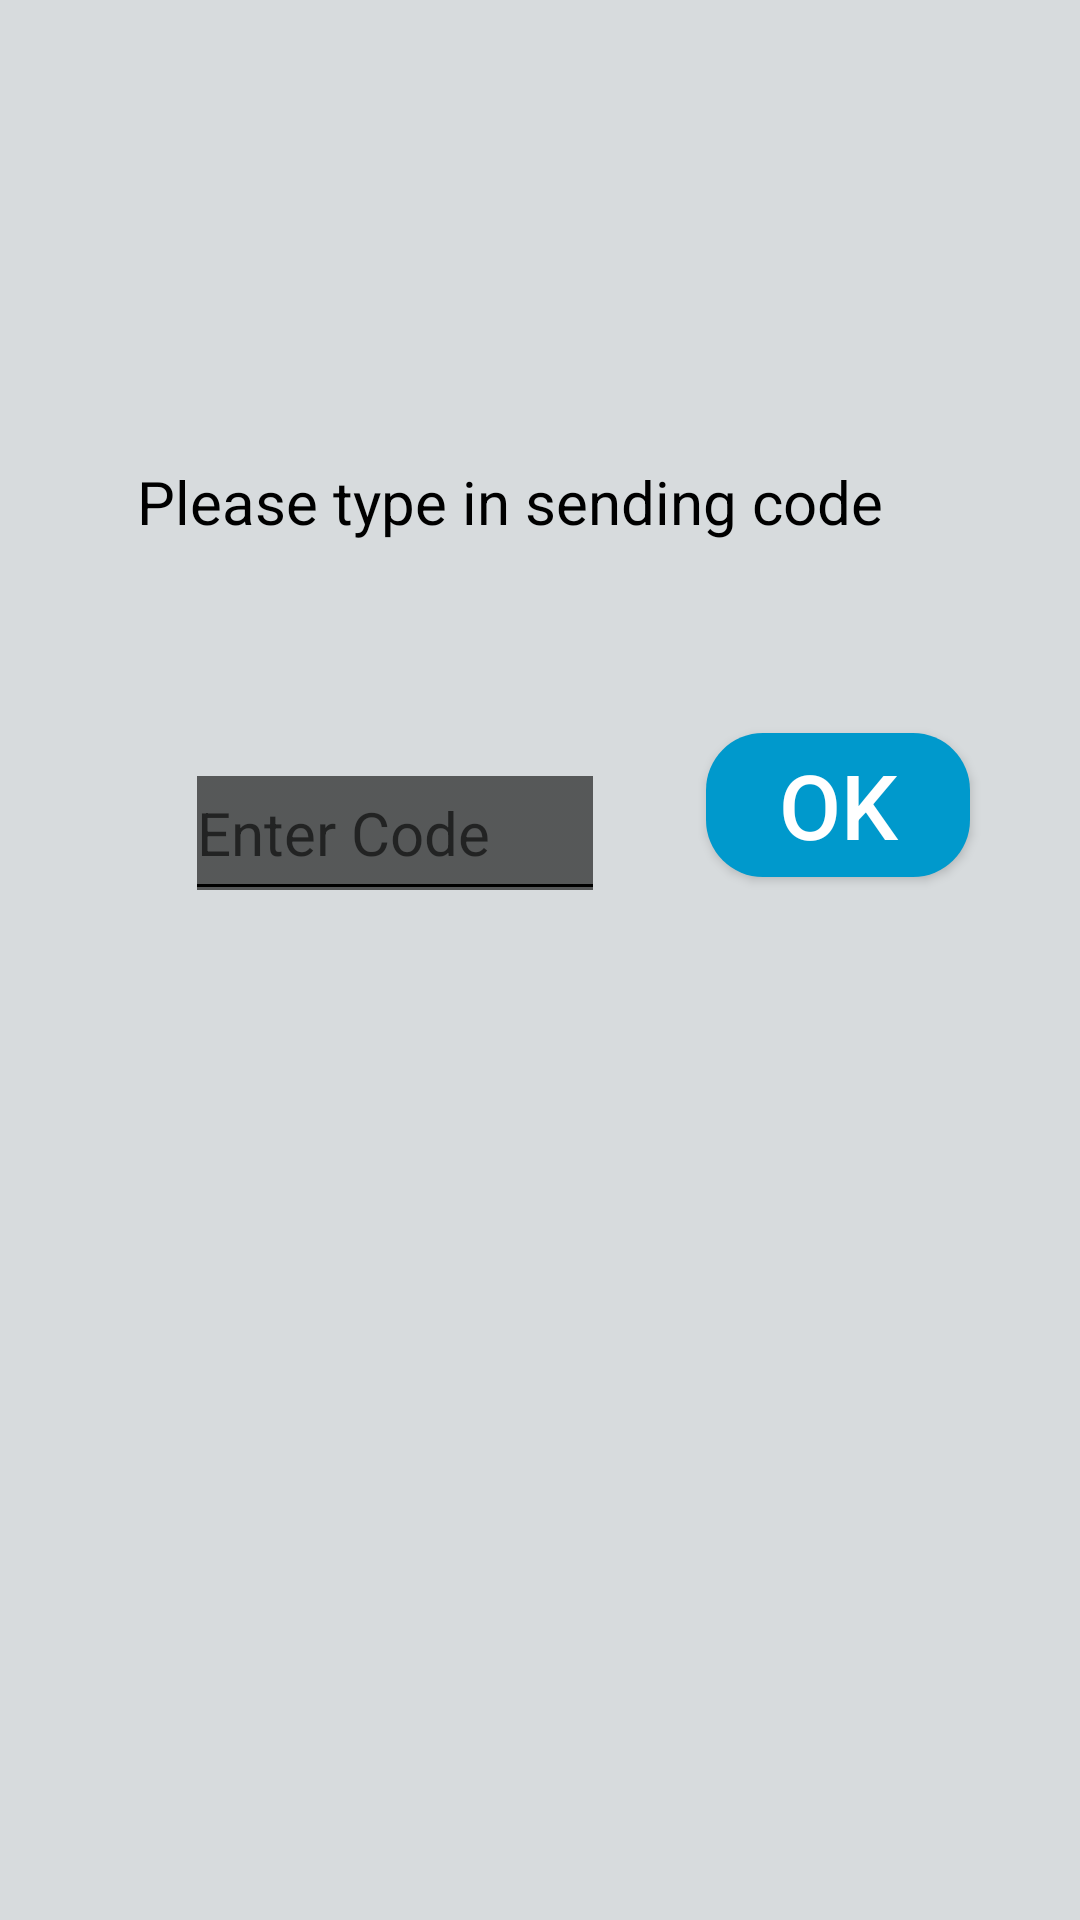

Android layout source for this screen:
<!-- AndroidManifest.xml: application theme Theme.CENG201_project -->
<!-- res/layout/activity_correction.xml -->
<?xml version="1.0" encoding="utf-8"?>
<androidx.constraintlayout.widget.ConstraintLayout xmlns:android="http://schemas.android.com/apk/res/android"
    xmlns:app="http://schemas.android.com/apk/res-auto"
    xmlns:tools="http://schemas.android.com/tools"
    android:background="@drawable/gradient"
    android:layout_width="match_parent"
    android:layout_height="match_parent"
    tools:context=".Correction">
    
    
    <TextView
        android:id="@+id/txtCodeInfo"
        android:layout_width="289dp"
        android:layout_height="45dp"
        android:text="  Please type in sending code"
        android:textColor="@android:color/black"
        android:textSize="20sp"
        app:layout_constraintBottom_toBottomOf="parent"
        app:layout_constraintEnd_toEndOf="parent"
        app:layout_constraintStart_toStartOf="parent"
        app:layout_constraintTop_toTopOf="parent"
        app:layout_constraintVertical_bias="0.258" />

    <EditText
        android:id="@+id/edtCode"
        android:layout_width="140dp"
        android:layout_height="55dp"
        android:layout_marginTop="50dp"
        android:backgroundTintMode="screen"
        android:hint="Enter Code"
        android:textColor="@android:color/secondary_text_light"
        android:textSize="20dp"
        app:layout_constraintBottom_toBottomOf="parent"
        app:layout_constraintEnd_toEndOf="parent"
        app:layout_constraintHorizontal_bias="0.28"
        app:layout_constraintStart_toStartOf="parent"
        app:layout_constraintTop_toBottomOf="@+id/txtCodeInfo"
        app:layout_constraintVertical_bias="0.0" />

    <Button
        android:id="@+id/btnOkay"
        android:layout_width="wrap_content"
        android:layout_height="wrap_content"
        android:background="@drawable/round_blue_shape"
        android:text="OK"
        android:textColor="@android:color/white"
        android:textSize="30dp"
        app:layout_constraintBottom_toBottomOf="parent"
        app:layout_constraintEnd_toEndOf="parent"
        app:layout_constraintHorizontal_bias="0.477"
        app:layout_constraintStart_toEndOf="@+id/edtCode"
        app:layout_constraintTop_toBottomOf="@+id/txtCodeInfo"
        app:layout_constraintVertical_bias="0.116" />

</androidx.constraintlayout.widget.ConstraintLayout>
<!-- resources referenced by this layout -->
<resources>
  <!-- drawable gradient (drawable) -->
  <?xml version="1.0" encoding="utf-8"?>
  <shape xmlns:android="http://schemas.android.com/apk/res/android">
  
      <gradient
                android:angle="90"
                android:startColor="#D7DBDD"
                android:endColor="#D7DBDD" />
  
  </shape>
  <!-- drawable round_blue_shape (drawable) -->
  <?xml version="1.0" encoding="utf-8"?>
  <shape xmlns:android="http://schemas.android.com/apk/res/android">
  
      <solid android:color="@android:color/holo_blue_dark"/>
      <corners android:radius="19dp"/>
  
  </shape>
  <style name="Theme.CENG201_project" parent="Theme.MaterialComponents.DayNight.DarkActionBar">
          
          <item name="colorPrimary">@color/purple_500</item>
          <item name="colorPrimaryVariant">@color/purple_700</item>
          <item name="colorOnPrimary">@color/white</item>
          
          <item name="colorSecondary">@color/teal_200</item>
          <item name="colorSecondaryVariant">@color/teal_700</item>
          <item name="colorOnSecondary">@color/black</item>
          
          <item name="android:statusBarColor" tools:targetApi="l">?attr/colorPrimaryVariant</item>
          
      </style>
  <color name="purple_500">#3498DB</color>
  <color name="purple_700">#5DADE2 </color>
  <color name="white">#FFFFFFFF</color>
  <color name="teal_200">#FF03DAC5</color>
  <color name="teal_700">#FF018786</color>
  <color name="black">#FF000000</color>
</resources>
